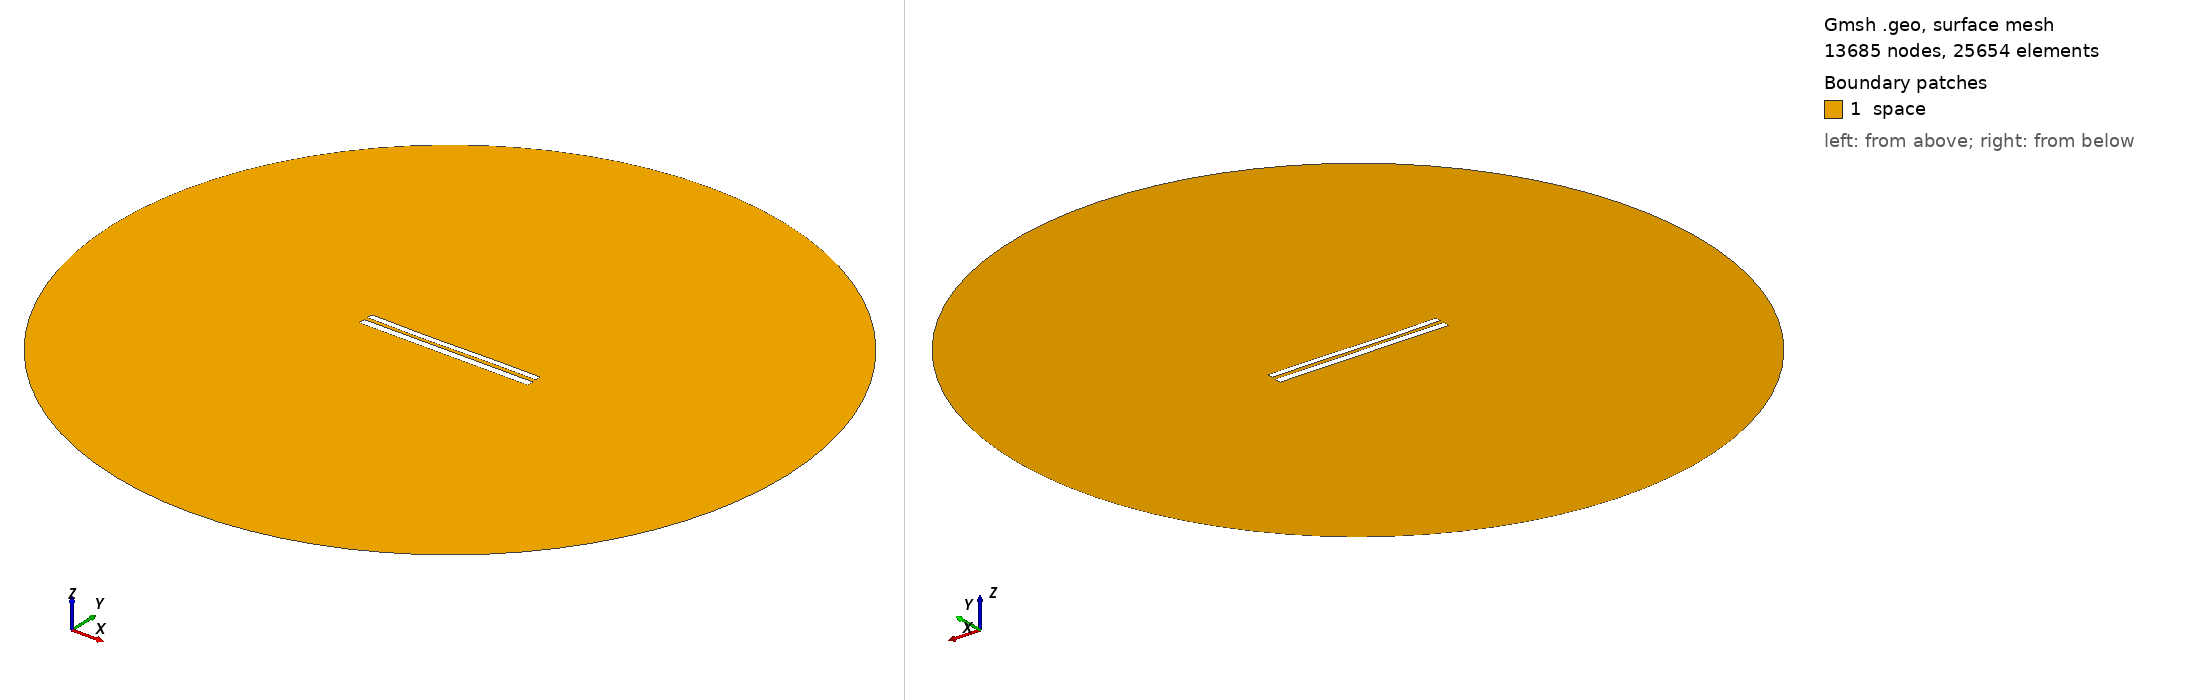

Gmsh geometry script, surface-meshed: 13685 nodes, 25654 surface elements. Boundary patches (legend numbers): 1 space. Left view from above one corner, right view from below the opposite corner. Legend entries are the model's physical surfaces. The drawing asked Gmsh for element sizes between 1% and 20% of the model's largest extent; the script's own settings can give other sizes.

=== 8378.geo (drawn) ===
//---------------------------------------
// Geometry kernel
//---------------------------------------

SetFactory("OpenCASCADE");



//---------------------------------------
// Parameters of the geometry
//---------------------------------------

// Overetch of the upper plate
overetch = 0.25;

// Distance between the plates
distance = 2.25;

// Discretization over the x axis (for the deformation)
nx = 50; 

// Length of the plate
L = 100 - overetch; 

// Number of modes
n = 4; 

// 1st mode coefficient
coeff(1) = 0.0;
beta(1) = 0.596864 * 3.1415926535 / L;

// 2nd mode coefficient
coeff(2) = -0.15;
beta(2) = 1.49418 * 3.1415926535 / L;

// 3rd mode coefficient
coeff(3) = -0.15;
beta(3) = 2.50025 * 3.1415926535 / L;

// 4th mode coefficient
coeff(4) = 0.0;
beta(4) = 3.49999 * 3.1415926535 / L;



//---------------------------------------
// Upper plate (deformed rectangle)
//---------------------------------------

// Coordiantes of the upper plate
xmin = -50;
xmax = 50 - overetch;

// Height of the upper plate
yheight = 4 - 2 * overetch;

// Indexes of the points
UpperID[] = {};
LowerID[] = {};
LeftID[] = {};
RightID[] = {};

// Point index
p = 1;

// Horizontal edges
For i In {1:nx}
    x = xmin + (i-1)*(xmax - xmin)/(nx-1);

    y_bottom = distance / 2 + overetch;
    For j In {1:n}
        C = (Cosh(beta(j)*L) + Cos(beta(j)*L)) / (Sinh(beta(j)*L) + Sin(beta(j)*L));
        y_bottom  = y_bottom + coeff(j) * (Cosh(beta(j)*(x+50)) - Cos(beta(j)*(x+50)) - C * (Sinh(beta(j)*(x+50)) - Sin(beta(j)*(x+50))));
    EndFor

    y_top = y_bottom + yheight;

    Point(p) = {x, y_top, 0, 1.0};
    UpperID[i] = p;
    p = p + 1;

    Point(p) = {x, y_bottom, 0, 1.0};
    LowerID[i] = p;
    p = p + 1;
EndFor

// Create point lists
UpperPts[] = {}; LowerPts[] = {};
For i In {1:nx}
  UpperPts[] += {UpperID[i]};
  LowerPts[] += {LowerID[i]};
EndFor

// Build splines
Spline(1) = {UpperPts[]};
Spline(2) = {LowerPts[]};
Line(3) = {LowerPts[nx-1], UpperPts[nx-1]};
Line(4) = {LowerPts[0], UpperPts[0]};

// Build the plane surface
Curve Loop(1) = {2, 3, -1, -4};
Plane Surface(1) = {1};



//---------------------------------------
// Lower plate (rectangle)
//---------------------------------------

// Vertices
Point(1001) = {-50, -1, 0, 1.0};
Point(1002) = { 50, -1, 0, 1.0};
Point(1003) = { 50,  -5, 0, 1.0};
Point(1004) = {-50,  -5, 0, 1.0};

// Edges
Line(5) = {1001, 1002};
Line(6) = {1002, 1003};
Line(7) = {1003, 1004};
Line(8) = {1004, 1001};

// Plane surface
Line Loop(2) = {5, 6, 7, 8};
Plane Surface(2) = {2}; 



//---------------------------------------
// Outer (fictious) boundary
//---------------------------------------

// Points
Point(1005) = {0, 0, 0};       // Center
Point(1006) = {200, 0, 0};     // Start point
Point(1007) = {0, 200, 0};     // 90 degrees
Point(1008) = {-200, 0, 0};    // 180 degrees
Point(1009) = {0, -200, 0};    // 270 degrees

// Circle arcs (each needs start, center, end)
Circle(9) = {1006, 1005, 1007};
Circle(10) = {1007, 1005, 1008};
Circle(11) = {1008, 1005, 1009};
Circle(12) = {1009, 1005, 1006};

// Plane surface for the entire domain
Curve Loop(3) = {9, 10, 11, 12};
Surface(3) = {3};

// Subtract the plates from the whole domain to obtain the actual domain where we want to solve the equations
BooleanDifference{ Surface{3}; Delete; }{ Surface{1}; Surface{2}; Delete; }




//---------------------------------------
// Transfinite Lines/Curves
//---------------------------------------

// Set the number of points on the boundaries
r = 7;

// Plates
Transfinite Curve {1, 2} = 50*r Using Progression 1;
Transfinite Curve {3, 4} = 2*r Using Progression 1;
Transfinite Line {5, 7} = 50*r Using Progression 1;
Transfinite Line {6, 8} = 2*r Using Progression 1;

// Outer boundary
Transfinite Line {9, 10, 11, 12} = 20 Using Progression 1;



//---------------------------------------
// Physical groups
//---------------------------------------                

// Physical curves (boundaries)
Physical Line("force_segment", 10) = {2};
Physical Line("upper_plate", 11) = {1, 3, 4};
Physical Line("lower_plate", 12) = {5, 6, 7, 8};
Physical Line("boundary", 20) = {9, 10, 11, 12};

// Physical Surfaces
Physical Surface("space", 30) = {3};



//---------------------------------------
// 6. Generate the Mesh
//---------------------------------------

// 2D mesh generation
Mesh 2;
